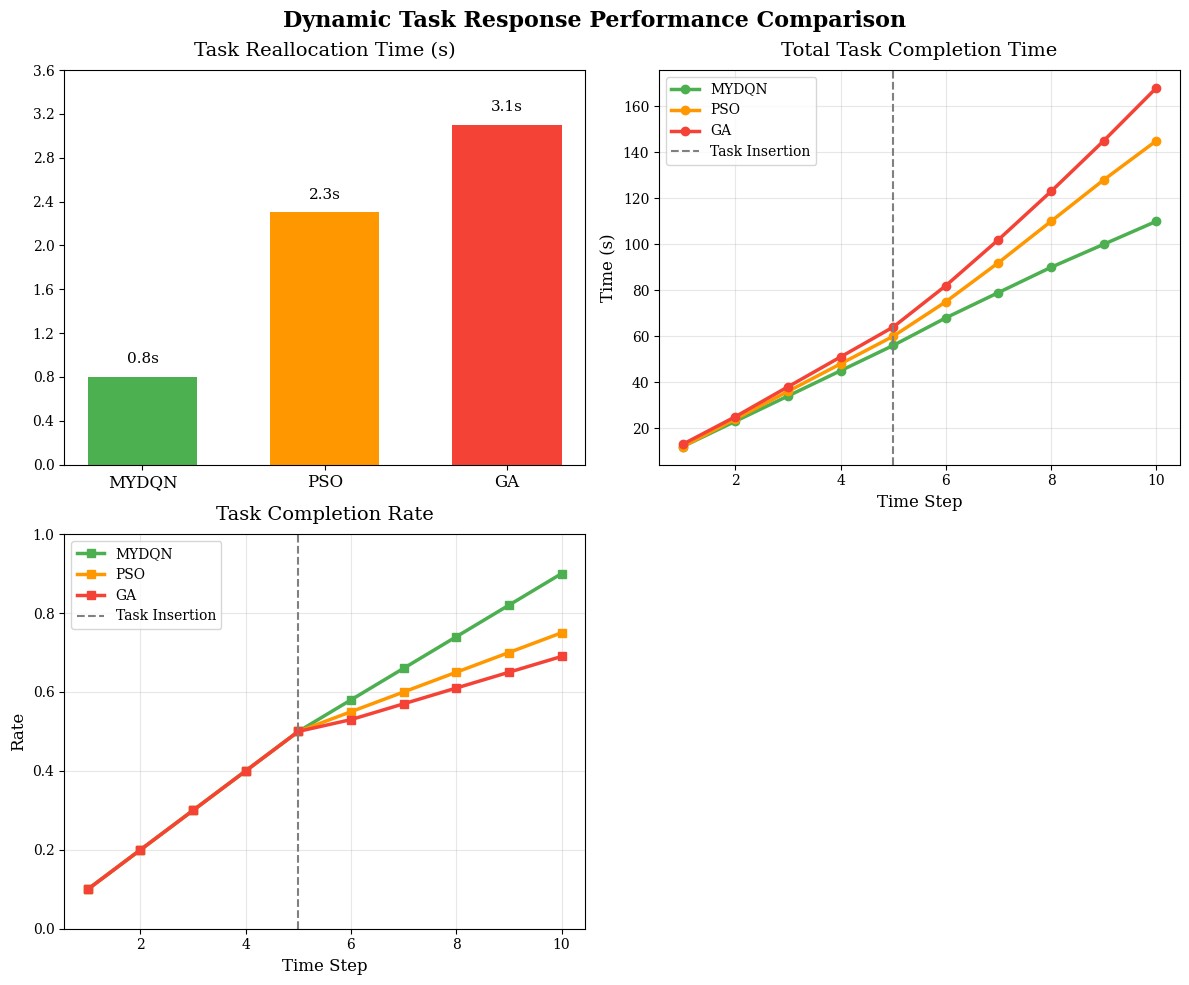

This chart was generated by the following Python code:
import numpy as np
import matplotlib.pyplot as plt
from matplotlib.ticker import MaxNLocator

# 设置字体为Times New Roman
plt.rcParams["font.family"] = ["Times New Roman", "serif"]
plt.rcParams['axes.unicode_minus'] = False  # 解决负号显示问题

# 生成模拟数据（突出MYDQN优势）
# 突发任务插入时刻（假设在第5个时间点插入）
insertion_time = 5

# 算法名称
algorithms = ["MYDQN", "PSO", "GA"]

# 任务重分配时间（秒）- MYDQN耗时最短
realloc_time = [0.8, 2.3, 3.1]

# 总任务完成时间（随任务阶段变化）
time_points = np.arange(1, 11)  # 1-10个阶段
total_time = {
    "MYDQN": [12, 23, 34, 45, 56, 68, 79, 90, 100, 110],  # 插入后增长平缓
    "PSO": [12, 24, 36, 48, 60, 75, 92, 110, 128, 145],
    "GA": [13, 25, 38, 51, 64, 82, 102, 123, 145, 168]
}

# 任务完成率（随任务阶段变化）
completion_rate = {
    "MYDQN": [0.1, 0.2, 0.3, 0.4, 0.5, 0.58, 0.66, 0.74, 0.82, 0.9],  # 插入后保持高增长
    "PSO": [0.1, 0.2, 0.3, 0.4, 0.5, 0.55, 0.6, 0.65, 0.7, 0.75],
    "GA": [0.1, 0.2, 0.3, 0.4, 0.5, 0.53, 0.57, 0.61, 0.65, 0.69]
}

# 绘制对比图
fig, axes = plt.subplots(2, 2, figsize=(12, 10))
axes = axes.flatten()

# 1. 任务重分配时间柱状图
ax1 = axes[0]
x = np.arange(len(algorithms))
bars = ax1.bar(x, realloc_time, width=0.6, color=['#4CAF50', '#FF9800', '#F44336'])
ax1.set_title("Task Reallocation Time (s)", fontsize=14, pad=10)
ax1.set_xticks(x)
ax1.set_xticklabels(algorithms, fontsize=12)
ax1.set_ylim(0, max(realloc_time) + 0.5)
ax1.yaxis.set_major_locator(MaxNLocator(integer=False))
for bar in bars:
    height = bar.get_height()
    ax1.text(bar.get_x() + bar.get_width()/2., height + 0.1,
             f'{height:.1f}s', ha='center', va='bottom', fontsize=11)

# 2. 总任务完成时间曲线
ax2 = axes[1]
colors = ['#4CAF50', '#FF9800', '#F44336']
for i, alg in enumerate(algorithms):
    ax2.plot(time_points, total_time[alg], label=alg, color=colors[i], 
             linewidth=2.5, marker='o', markersize=6)
ax2.axvline(x=insertion_time, color='gray', linestyle='--', label='Task Insertion')
ax2.set_title("Total Task Completion Time", fontsize=14, pad=10)
ax2.set_xlabel("Time Step", fontsize=12)
ax2.set_ylabel("Time (s)", fontsize=12)
ax2.legend(fontsize=10)
ax2.grid(alpha=0.3)

# 3. 任务完成率曲线
ax3 = axes[2]
for i, alg in enumerate(algorithms):
    ax3.plot(time_points, completion_rate[alg], label=alg, color=colors[i], 
             linewidth=2.5, marker='s', markersize=6)
ax3.axvline(x=insertion_time, color='gray', linestyle='--', label='Task Insertion')
ax3.set_title("Task Completion Rate", fontsize=14, pad=10)
ax3.set_xlabel("Time Step", fontsize=12)
ax3.set_ylabel("Rate", fontsize=12)
ax3.set_ylim(0, 1.0)
ax3.legend(fontsize=10)
ax3.grid(alpha=0.3)

# 隐藏第四个子图（保持布局对称）
axes[3].axis('off')

# 总标题
plt.suptitle("Dynamic Task Response Performance Comparison", 
             fontsize=16, fontweight='bold', y=0.98)

plt.tight_layout()
plt.subplots_adjust(top=0.92)
plt.show()